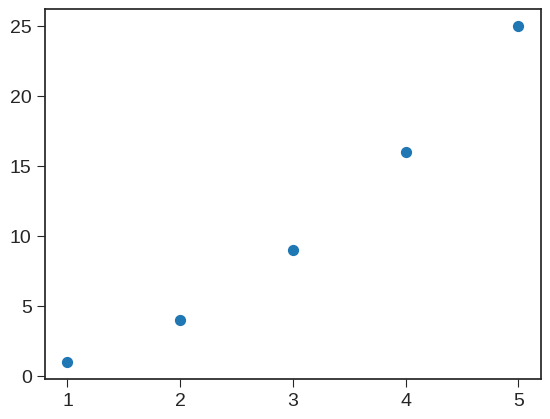

This chart was generated by the following Python code:
import matplotlib.pyplot as plt
"""
绘制一系列点
"""
x_values = [1,2,3,4,5]
y_values = [1,4,9,16,25]
plt.style.use('seaborn-v0_8-ticks')
fig,ax = plt.subplots()
ax.scatter(x_values,y_values,s=50) # 绘制一系列点

ax.tick_params(axis='both',which='major',labelsize=14)
plt.show()